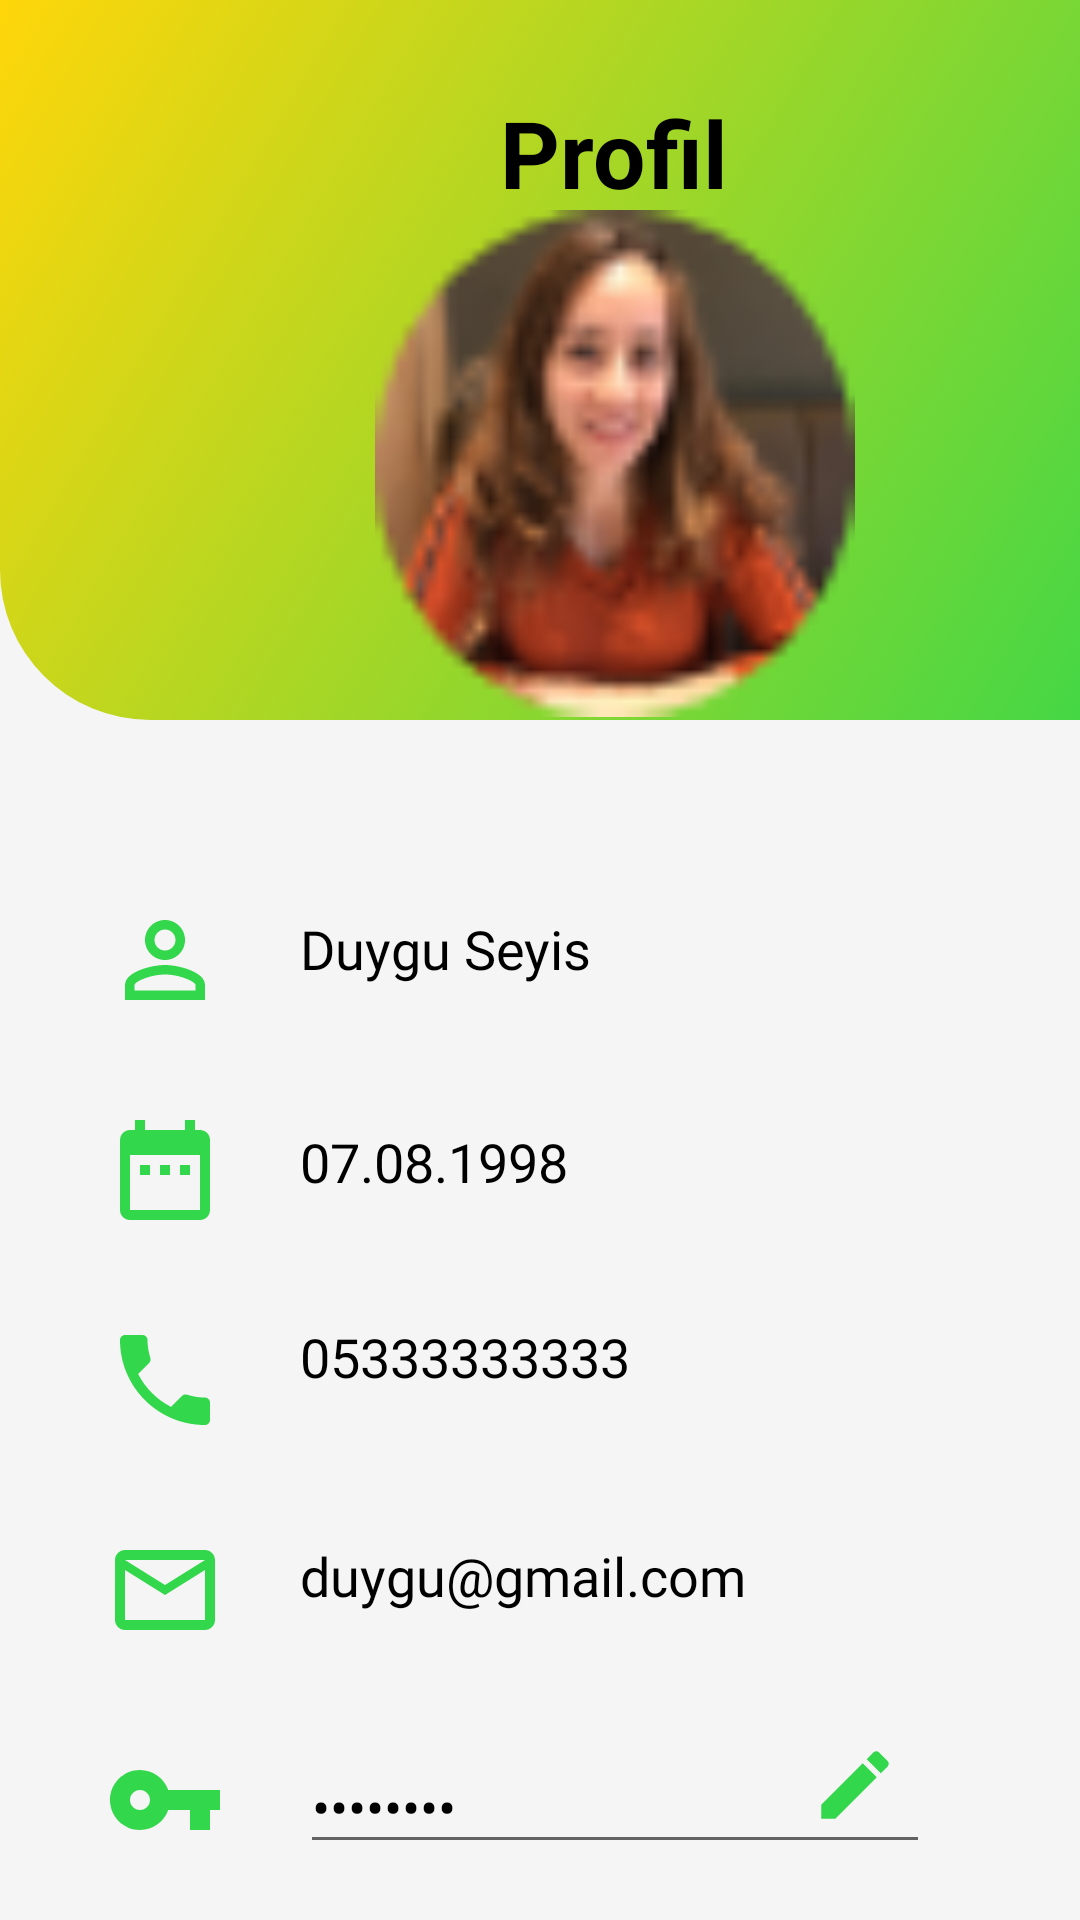

This screen was rendered from an Android layout file. Write that file and the resources it references.
<!-- AndroidManifest.xml: application theme Theme.Stork -->
<!-- res/layout/activity_profil.xml -->
<?xml version="1.0" encoding="utf-8"?>
<androidx.constraintlayout.widget.ConstraintLayout xmlns:android="http://schemas.android.com/apk/res/android"
    xmlns:app="http://schemas.android.com/apk/res-auto"
    xmlns:tools="http://schemas.android.com/tools"
    android:layout_width="match_parent"
    android:layout_height="match_parent"
    tools:context=".Activity.ProfilActivity"
    android:background="#F5F5F5"
    >
    <androidx.constraintlayout.widget.ConstraintLayout
        android:id="@+id/constraintLayout22"
        android:layout_width="411dp"
        android:layout_height="240dp"
        android:background="@drawable/profile_radius"
        app:layout_constraintStart_toStartOf="parent"
        app:layout_constraintTop_toTopOf="parent">

        <TextView
            android:id="@+id/textView63"
            android:layout_width="189dp"
            android:layout_height="40dp"
            android:layout_marginStart="110dp"
            android:layout_marginTop="30dp"
            android:text="Profil"
            android:textAlignment="center"
            android:textColor="@color/black"
            android:textSize="31dp"
            android:textStyle="bold"
            app:layout_constraintStart_toStartOf="parent"
            app:layout_constraintTop_toTopOf="parent">
        </TextView>

        <ImageView
            android:layout_width="160dp"
            android:layout_height="169dp"
            android:layout_marginStart="125dp"
            android:background="@drawable/img"
            app:layout_constraintStart_toStartOf="parent"
            app:layout_constraintTop_toBottomOf="@+id/textView63" />
    </androidx.constraintlayout.widget.ConstraintLayout>

    <ImageView
        android:layout_width="40dp"
        android:layout_height="40dp"
        android:layout_marginStart="35dp"
        android:layout_marginTop="300dp"
        android:background="@drawable/ic_baseline_person_outline_24"
        app:layout_constraintStart_toStartOf="parent"
        app:layout_constraintTop_toTopOf="parent">

    </ImageView>

    <TextView
        android:layout_width="200dp"
        android:layout_height="40dp"
        android:layout_marginStart="100dp"
        android:paddingTop="4dp"
        android:layout_marginTop="300dp"
        android:text="Duygu Seyis"
        app:layout_constraintStart_toStartOf="parent"
        app:layout_constraintTop_toTopOf="parent"
        android:fontFamily="@font/poppins_regular"
        android:textColor="@color/black"
        android:textSize="18dp"
        >
    </TextView>

    <ImageView
        android:layout_width="40dp"
        android:layout_height="40dp"
        android:layout_marginStart="35dp"
        android:layout_marginTop="370dp"
        app:layout_constraintStart_toStartOf="parent"
        app:layout_constraintTop_toTopOf="parent"
        android:background="@drawable/ic_baseline_date_range_24"
        >
    </ImageView>

    <TextView
        android:layout_width="200dp"
        android:layout_height="30dp"
        android:layout_marginStart="100dp"
        android:layout_marginTop="370dp"
        android:text="07.08.1998"
        android:paddingTop="5dp"
        android:fontFamily="@font/poppins_regular"
        android:textColor="@color/black"
        android:textSize="18dp"
        app:layout_constraintStart_toStartOf="parent"
        app:layout_constraintTop_toTopOf="parent">
    </TextView>

    <ImageView
        android:layout_width="40dp"
        android:layout_height="40dp"
        android:background="@drawable/ic_baseline_phone_24"
        android:layout_marginStart="35dp"
        android:layout_marginTop="440dp"
        app:layout_constraintStart_toStartOf="parent"
        app:layout_constraintTop_toTopOf="parent">

    </ImageView>

    <TextView
        android:layout_width="200dp"
        android:layout_height="30dp"
        android:layout_marginStart="100dp"
        android:layout_marginTop="440dp"
        android:text="05333333333"
        android:fontFamily="@font/poppins_regular"
        android:textColor="@color/black"
        android:textSize="18dp"
        app:layout_constraintStart_toStartOf="parent"
        app:layout_constraintTop_toTopOf="parent">
    </TextView>

    <ImageView
        android:layout_width="40dp"
        android:layout_height="40dp"
        android:layout_marginStart="35dp"
        android:layout_marginTop="510dp"
        android:background="@drawable/ic_baseline_mail_outline_24"
        app:layout_constraintStart_toStartOf="parent"
        app:layout_constraintTop_toTopOf="parent">

    </ImageView>

    <TextView
        android:layout_width="200dp"
        android:layout_height="30dp"
        android:layout_marginStart="100dp"
        android:layout_marginTop="510dp"
        app:layout_constraintStart_toStartOf="parent"
        app:layout_constraintTop_toTopOf="parent"
        android:text="duygu@gmail.com"
        android:fontFamily="@font/poppins_regular"
        android:textColor="@color/black"
        android:paddingTop="3dp"
        android:textSize="18dp"
        />

    <ImageView
        android:layout_width="40dp"
        android:layout_height="40dp"
        android:layout_marginStart="35dp"
        android:layout_marginTop="580dp"
        app:layout_constraintStart_toStartOf="parent"
        app:layout_constraintTop_toTopOf="parent"
        android:background="@drawable/ic_baseline_vpn_key_24"
        />

    <EditText
        android:id="@+id/editTextTextPassword"
        android:layout_width="wrap_content"
        android:layout_height="wrap_content"
        android:layout_marginStart="100dp"
        android:layout_marginTop="580dp"
        android:ems="10"
        android:inputType="textPassword"
        android:text="asdf3434"
        android:fontFamily="@font/poppins_regular"
        android:textColor="@color/black"
        app:layout_constraintStart_toStartOf="parent"
        app:layout_constraintTop_toTopOf="parent" />

    <ImageButton
        android:layout_width="30dp"
        android:layout_height="30dp"
        android:layout_marginStart="270dp"
        android:layout_marginTop="580dp"
        android:background="@drawable/ic_baseline_edit_24"
        app:layout_constraintStart_toStartOf="parent"
        app:layout_constraintTop_toTopOf="parent" />
    <Button
        android:layout_width="200dp"
        android:layout_height="45dp"
        android:layout_marginStart="112dp"
        android:layout_marginTop="456dp"
        android:background="@drawable/gradient_green"
        android:paddingLeft="50dp"
        android:paddingTop="10dp"
        android:text="Profil Düzenle"
        android:textColor="@color/white"
        android:textSize="18dp"
        android:textStyle="bold"
        app:layout_constraintStart_toStartOf="parent"
        app:layout_constraintTop_toBottomOf="@+id/constraintLayout22">
    </Button>



</androidx.constraintlayout.widget.ConstraintLayout>
<!-- resources referenced by this layout -->
<resources>
  <color name="black">#FF000000</color>
  <color name="white">#FFFFFFFF</color>
  <!-- drawable gradient_green (drawable) -->
  <?xml version="1.0" encoding="utf-8"?>
  <selector xmlns:android="http://schemas.android.com/apk/res/android">
  <item>
      <shape android:shape="rectangle">
          <corners android:radius="12dp">
          </corners>
          <gradient
              android:startColor="#FFD60A"
              android:endColor="#32D74B"
              android:angle="315">
          </gradient>
      </shape>
  </item>
  </selector>
  <!-- drawable ic_baseline_date_range_24 (drawable) -->
  <vector android:height="24dp" android:tint="#32D74B"
      android:viewportHeight="24" android:viewportWidth="24"
      android:width="24dp" xmlns:android="http://schemas.android.com/apk/res/android">
      <path android:fillColor="@android:color/white" android:pathData="M9,11L7,11v2h2v-2zM13,11h-2v2h2v-2zM17,11h-2v2h2v-2zM19,4h-1L18,2h-2v2L8,4L8,2L6,2v2L5,4c-1.11,0 -1.99,0.9 -1.99,2L3,20c0,1.1 0.89,2 2,2h14c1.1,0 2,-0.9 2,-2L21,6c0,-1.1 -0.9,-2 -2,-2zM19,20L5,20L5,9h14v11z"/>
  </vector>
  <!-- drawable ic_baseline_edit_24 (drawable) -->
  <vector android:height="24dp" android:tint="#32D74B"
      android:viewportHeight="24" android:viewportWidth="24"
      android:width="24dp" xmlns:android="http://schemas.android.com/apk/res/android">
      <path android:fillColor="@android:color/white" android:pathData="M3,17.25V21h3.75L17.81,9.94l-3.75,-3.75L3,17.25zM20.71,7.04c0.39,-0.39 0.39,-1.02 0,-1.41l-2.34,-2.34c-0.39,-0.39 -1.02,-0.39 -1.41,0l-1.83,1.83 3.75,3.75 1.83,-1.83z"/>
  </vector>
  <!-- drawable ic_baseline_mail_outline_24 (drawable) -->
  <vector android:height="24dp" android:tint="#32D74B"
      android:viewportHeight="24" android:viewportWidth="24"
      android:width="24dp" xmlns:android="http://schemas.android.com/apk/res/android">
      <path android:fillColor="@android:color/white" android:pathData="M20,4L4,4c-1.1,0 -1.99,0.9 -1.99,2L2,18c0,1.1 0.9,2 2,2h16c1.1,0 2,-0.9 2,-2L22,6c0,-1.1 -0.9,-2 -2,-2zM20,18L4,18L4,8l8,5 8,-5v10zM12,11L4,6h16l-8,5z"/>
  </vector>
  <!-- drawable ic_baseline_vpn_key_24 (drawable) -->
  <vector android:height="24dp" android:tint="#32D74B"
      android:viewportHeight="24" android:viewportWidth="24"
      android:width="24dp" xmlns:android="http://schemas.android.com/apk/res/android">
      <path android:fillColor="@android:color/white" android:pathData="M12.65,10C11.83,7.67 9.61,6 7,6c-3.31,0 -6,2.69 -6,6s2.69,6 6,6c2.61,0 4.83,-1.67 5.65,-4H17v4h4v-4h2v-4H12.65zM7,14c-1.1,0 -2,-0.9 -2,-2s0.9,-2 2,-2 2,0.9 2,2 -0.9,2 -2,2z"/>
  </vector>
  <!-- drawable profile_radius (drawable) -->
  <?xml version="1.0" encoding="utf-8"?>
  <selector xmlns:android="http://schemas.android.com/apk/res/android">
      <item>
          <shape android:shape="rectangle">
              <corners android:bottomLeftRadius="50dp"
                  android:bottomRightRadius="50dp"
                  >
              </corners>
              <gradient
                  android:startColor="#FFD60A"
                  android:endColor="#32D74B"
                  android:angle="315">
              </gradient>
  
  
          </shape>
      </item>
  </selector>
  <style name="Theme.Stork" parent="Theme.AppCompat.Light.NoActionBar">
          <item name="android:buttonStyle">@drawable/gradient_orange</item>
          
          
      </style>
  <!-- drawable gradient_orange (drawable) -->
  <?xml version="1.0" encoding="utf-8"?>
  <selector xmlns:android="http://schemas.android.com/apk/res/android">
      <item>
          <shape android:shape="rectangle">
              <corners android:radius="12dp">
              </corners>
              <gradient
                  android:startColor="#FF9F0A"
                  android:endColor="#FF375F"
                  android:angle="315">
              </gradient>
  
  
          </shape>
      </item>
  </selector>
</resources>
